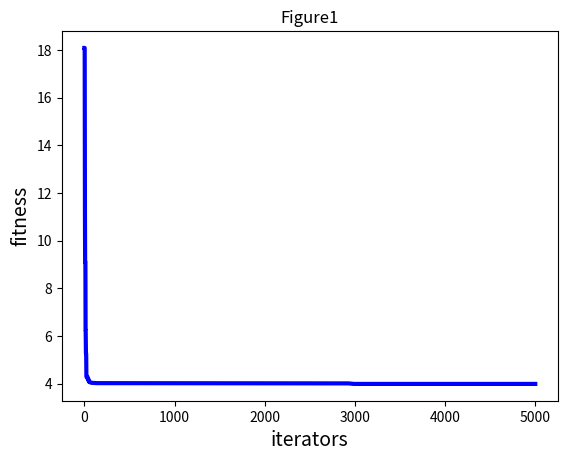

Reproduce this figure in Python.
import numpy as np  
import random   
import matplotlib.pyplot as plt  
 
#----------------------PSO参数设置---------------------------------  
class PSO():  
    def __init__(self,pN,dim,max_iter):  
        self.w = 0.8    
        self.c1 = 2     
        self.c2 = 2     
        self.r1= 0.6  
        self.r2=0.3  
        self.pN = pN                #粒子数量  
        self.dim = dim              #搜索维度  
        self.max_iter = max_iter    #迭代次数  
        self.X = np.zeros((self.pN,self.dim))       #所有粒子的位置和速度  
        self.V = np.zeros((self.pN,self.dim))  
        self.pbest = np.zeros((self.pN,self.dim))   #个体经历的最佳位置和全局最佳位置  
        self.gbest = np.zeros((1,self.dim))  
        self.p_fit = np.zeros(self.pN)              #每个个体的历史最佳适应值  
        self.fit = 1e10             #全局最佳适应值  
          
#---------------------目标函数Sphere函数-----------------------------  
    def function(self,x):  
        sum = 0  
        length = len(x)  
        for i in range(length):  
            sum += x[i]**2-10*np.cos(2*np.pi*x[i])+10
        return sum
#---------------------初始化种群----------------------------------  
    def init_Population(self):  
        for i in range(self.pN):  
            for j in range(self.dim):  
                self.X[i][j] = random.uniform(0,1)  
                self.V[i][j] = random.uniform(0,1)  
            self.pbest[i] = self.X[i]  
            tmp = self.function(self.X[i])  
            self.p_fit[i] = tmp  
            if(tmp < self.fit):  
                self.fit = tmp  
                self.gbest = self.X[i]  
      
#----------------------更新粒子位置----------------------------------  
    def iterator(self):  
        fitness = []  
        for t in range(self.max_iter):  
            for i in range(self.pN):         #更新gbest\pbest  
               temp = self.function(self.X[i])  
               if(temp<self.p_fit[i]):      #更新个体最优  
                   self.p_fit[i] = temp  
                   self.pbest[i] = self.X[i]  
                   if(self.p_fit[i] < self.fit):  #更新全局最优  
                       self.gbest = self.X[i]  
                       self.fit = self.p_fit[i]  
            for i in range(self.pN):  
                self.V[i] = self.w*self.V[i] + self.c1*self.r1*(self.pbest[i] - self.X[i]) + \
                            self.c2*self.r2*(self.gbest - self.X[i])  
                self.X[i] = self.X[i] + self.V[i]  
            fitness.append(self.fit)  
            print(self.fit)                   #输出最优值  
        return fitness  
 
#----------------------程序执行-----------------------  
my_pso = PSO(pN=50,dim=5,max_iter=5000)  
my_pso.init_Population()  
fitness = my_pso.iterator()
#-------------------画图--------------------  
plt.figure(1)  
plt.title("Figure1")  
plt.xlabel("iterators", size=14)  
plt.ylabel("fitness", size=14)  
t = np.array([t for t in range(0,5000)])  
fitness = np.array(fitness)  
plt.plot(t,fitness, color='b',linewidth=3)  
plt.show()